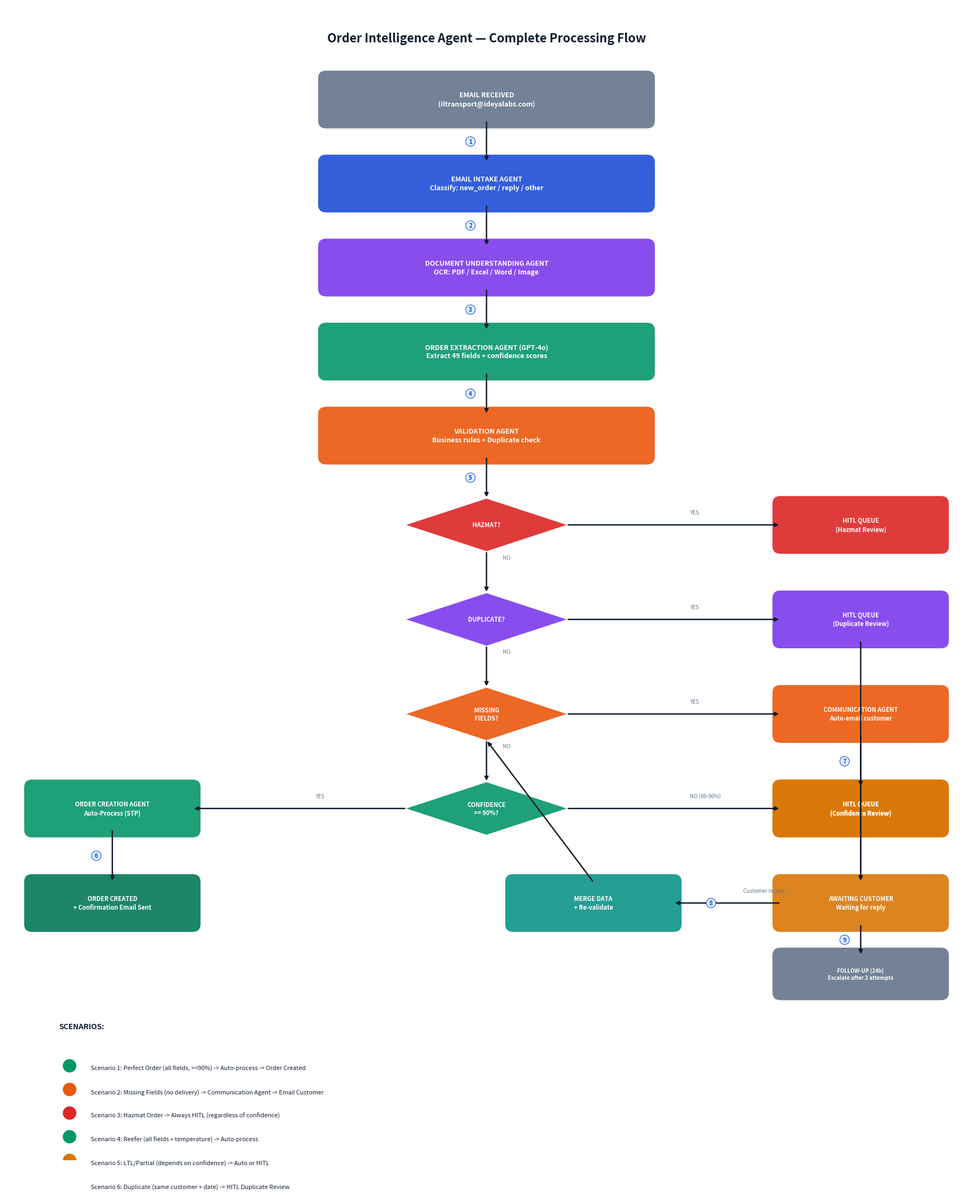

Python code for this plot: (Note: this script raises an exception after producing the figure.)
"""Generate a clean, numbered flow diagram for Order Intelligence Agent."""
import matplotlib.pyplot as plt
import matplotlib.patches as mpatches
from matplotlib.patches import FancyBboxPatch

fig, ax = plt.subplots(1, 1, figsize=(18, 22))
ax.set_xlim(0, 18)
ax.set_ylim(0, 22)
ax.axis("off")
fig.patch.set_facecolor("white")

# Colors
NAVY = "#0f1b2d"
BLUE = "#1d4ed8"
GREEN = "#059669"
PURPLE = "#7c3aed"
ORANGE = "#ea580c"
RED = "#dc2626"
CYAN = "#0e7490"
GRAY = "#64748b"
AMBER = "#d97706"
TEAL = "#0d9488"


def box(x, y, w, h, text, color=BLUE, fontsize=9):
    b = FancyBboxPatch((x, y), w, h, boxstyle="round,pad=0.15",
                       facecolor=color, edgecolor="none", alpha=0.9)
    ax.add_patch(b)
    ax.text(x + w/2, y + h/2, text, ha="center", va="center",
            fontsize=fontsize, color="white", fontweight="bold",
            linespacing=1.3)


def diamond(x, y, w, h, text, color=AMBER):
    cx, cy = x + w/2, y + h/2
    pts = [[cx, y+h], [x+w, cy], [cx, y], [x, cy]]
    d = plt.Polygon(pts, facecolor=color, edgecolor="none", alpha=0.9)
    ax.add_patch(d)
    ax.text(cx, cy, text, ha="center", va="center",
            fontsize=8, color="white", fontweight="bold", linespacing=1.2)


def arrow(x1, y1, x2, y2, num=None, label=""):
    ax.annotate("", xy=(x2, y2), xytext=(x1, y1),
                arrowprops=dict(arrowstyle="-|>", color=NAVY, lw=1.8,
                               connectionstyle="arc3,rad=0"))
    if num:
        mx, my = (x1+x2)/2, (y1+y2)/2
        ax.text(mx - 0.3, my, str(num), fontsize=8, color=BLUE,
                fontweight="bold", ha="center", va="center",
                bbox=dict(boxstyle="circle", facecolor="#e0f2fe", edgecolor=BLUE, lw=0.8, pad=0.2))
    if label:
        mx, my = (x1+x2)/2, (y1+y2)/2
        offset = 0.25 if x1 == x2 else 0.2
        ax.text(mx + 0.3, my + offset, label, fontsize=7, color=GRAY, ha="left", style="italic")


# ═══════════════════════════════════════════════════════════════
# TITLE
# ═══════════════════════════════════════════════════════════════
ax.text(9, 21.3, "Order Intelligence Agent — Complete Processing Flow",
        ha="center", fontsize=16, fontweight="bold", color=NAVY)

# ═══════════════════════════════════════════════════════════════
# STEP 1: Email Received
# ═══════════════════════════════════════════════════════════════
box(6, 19.8, 6, 0.8, "EMAIL RECEIVED\n(iltransport@ideyalabs.com)", color=GRAY, fontsize=9)

# ═══════════════════════════════════════════════════════════════
# STEP 2: Email Intake Agent
# ═══════════════════════════════════════════════════════════════
arrow(9, 19.8, 9, 19.0, num=1)
box(6, 18.2, 6, 0.8, "EMAIL INTAKE AGENT\nClassify: new_order / reply / other", color=BLUE, fontsize=9)

# ═══════════════════════════════════════════════════════════════
# STEP 3: Document Understanding
# ═══════════════════════════════════════════════════════════════
arrow(9, 18.2, 9, 17.4, num=2)
box(6, 16.6, 6, 0.8, "DOCUMENT UNDERSTANDING AGENT\nOCR: PDF / Excel / Word / Image", color=PURPLE, fontsize=9)

# ═══════════════════════════════════════════════════════════════
# STEP 4: Order Extraction
# ═══════════════════════════════════════════════════════════════
arrow(9, 16.6, 9, 15.8, num=3)
box(6, 15.0, 6, 0.8, "ORDER EXTRACTION AGENT (GPT-4o)\nExtract 49 fields + confidence scores", color=GREEN, fontsize=9)

# ═══════════════════════════════════════════════════════════════
# STEP 5: Validation Agent
# ═══════════════════════════════════════════════════════════════
arrow(9, 15.0, 9, 14.2, num=4)
box(6, 13.4, 6, 0.8, "VALIDATION AGENT\nBusiness rules + Duplicate check", color=ORANGE, fontsize=9)

# ═══════════════════════════════════════════════════════════════
# DECISION 1: Hazmat?
# ═══════════════════════════════════════════════════════════════
arrow(9, 13.4, 9, 12.6, num=5)
diamond(7.5, 11.6, 3, 1.0, "HAZMAT?", color=RED)

# YES → HITL
arrow(10.5, 12.1, 14.5, 12.1, label="YES")
box(14.5, 11.7, 3, 0.8, "HITL QUEUE\n(Hazmat Review)", color=RED, fontsize=8)

# NO → next decision
arrow(9, 11.6, 9, 10.8, label="NO")

# ═══════════════════════════════════════════════════════════════
# DECISION 2: Duplicate?
# ═══════════════════════════════════════════════════════════════
diamond(7.5, 9.8, 3, 1.0, "DUPLICATE?", color=PURPLE)

# YES → HITL
arrow(10.5, 10.3, 14.5, 10.3, label="YES")
box(14.5, 9.9, 3, 0.8, "HITL QUEUE\n(Duplicate Review)", color=PURPLE, fontsize=8)

# NO → next decision
arrow(9, 9.8, 9, 9.0, label="NO")

# ═══════════════════════════════════════════════════════════════
# DECISION 3: Missing Mandatory Fields?
# ═══════════════════════════════════════════════════════════════
diamond(7.5, 8.0, 3, 1.0, "MISSING\nFIELDS?", color=ORANGE)

# YES → Communication
arrow(10.5, 8.5, 14.5, 8.5, label="YES")
box(14.5, 8.1, 3, 0.8, "COMMUNICATION AGENT\nAuto-email customer", color=ORANGE, fontsize=8)

# NO → next decision
arrow(9, 8.0, 9, 7.2, label="NO")

# ═══════════════════════════════════════════════════════════════
# DECISION 4: Confidence >= Threshold?
# ═══════════════════════════════════════════════════════════════
diamond(7.5, 6.2, 3, 1.0, "CONFIDENCE\n>= 90%?", color=GREEN)

# YES → Auto Process
arrow(7.5, 6.7, 3.5, 6.7, label="YES")
box(0.5, 6.3, 3, 0.8, "ORDER CREATION AGENT\nAuto-Process (STP)", color=GREEN, fontsize=8)

# NO → HITL (80-90% range)
arrow(10.5, 6.7, 14.5, 6.7, label="NO (80-90%)")
box(14.5, 6.3, 3, 0.8, "HITL QUEUE\n(Confidence Review)", color=AMBER, fontsize=8)

# ═══════════════════════════════════════════════════════════════
# OUTCOMES
# ═══════════════════════════════════════════════════════════════

# Auto-process → Order Created
arrow(2, 6.3, 2, 5.3, num=6)
box(0.5, 4.5, 3, 0.8, "ORDER CREATED\n+ Confirmation Email Sent", color="#047857", fontsize=8)

# Communication → Awaiting Customer
arrow(16, 8.1, 16, 7.1, num=7)
box(14.5, 6.3, 3, 0.8, "HITL QUEUE\n(Confidence Review)", color=AMBER, fontsize=8)

# Show awaiting customer below communication
arrow(16, 8.1, 16, 5.3)
box(14.5, 4.5, 3, 0.8, "AWAITING CUSTOMER\nWaiting for reply", color=AMBER, fontsize=8)

# Customer replies → re-validate
arrow(14.5, 4.9, 12.5, 4.9, num=8, label="Customer replies")
box(9.5, 4.5, 3, 0.8, "MERGE DATA\n+ Re-validate", color=TEAL, fontsize=8)
arrow(11, 5.3, 9, 8.0)  # back to validation decisions

# HITL Approve → Order Created
arrow(16, 9.9, 16, 5.3)

# Follow-up
box(14.5, 3.2, 3, 0.7, "FOLLOW-UP (24h)\nEscalate after 2 attempts", color=GRAY, fontsize=7)
arrow(16, 4.5, 16, 3.9, num=9)

# ═══════════════════════════════════════════════════════════════
# SCENARIO LEGEND
# ═══════════════════════════════════════════════════════════════
legend_y = 2.2
ax.text(1, legend_y + 0.3, "SCENARIOS:", fontsize=10, fontweight="bold", color=NAVY)

scenarios = [
    (GREEN, "Scenario 1: Perfect Order (all fields, >=90%) -> Auto-process -> Order Created"),
    (ORANGE, "Scenario 2: Missing Fields (no delivery) -> Communication Agent -> Email Customer"),
    (RED, "Scenario 3: Hazmat Order -> Always HITL (regardless of confidence)"),
    (GREEN, "Scenario 4: Reefer (all fields + temperature) -> Auto-process"),
    (AMBER, "Scenario 5: LTL/Partial (depends on confidence) -> Auto or HITL"),
    (PURPLE, "Scenario 6: Duplicate (same customer + date) -> HITL Duplicate Review"),
]

for i, (color, text) in enumerate(scenarios):
    y = legend_y - 0.45 * (i + 1)
    dot = plt.Circle((1.2, y + 0.05), 0.12, color=color)
    ax.add_patch(dot)
    ax.text(1.6, y, text, fontsize=8, color=NAVY, va="center")

# Save
output_path = "/Users/bharathm/BisonTransport/Order_Intelligence_Flow_Diagram.png"
plt.tight_layout()
plt.savefig(output_path, dpi=150, bbox_inches="tight", facecolor="white")
plt.close()
print(f"Flow diagram saved: {output_path}")
